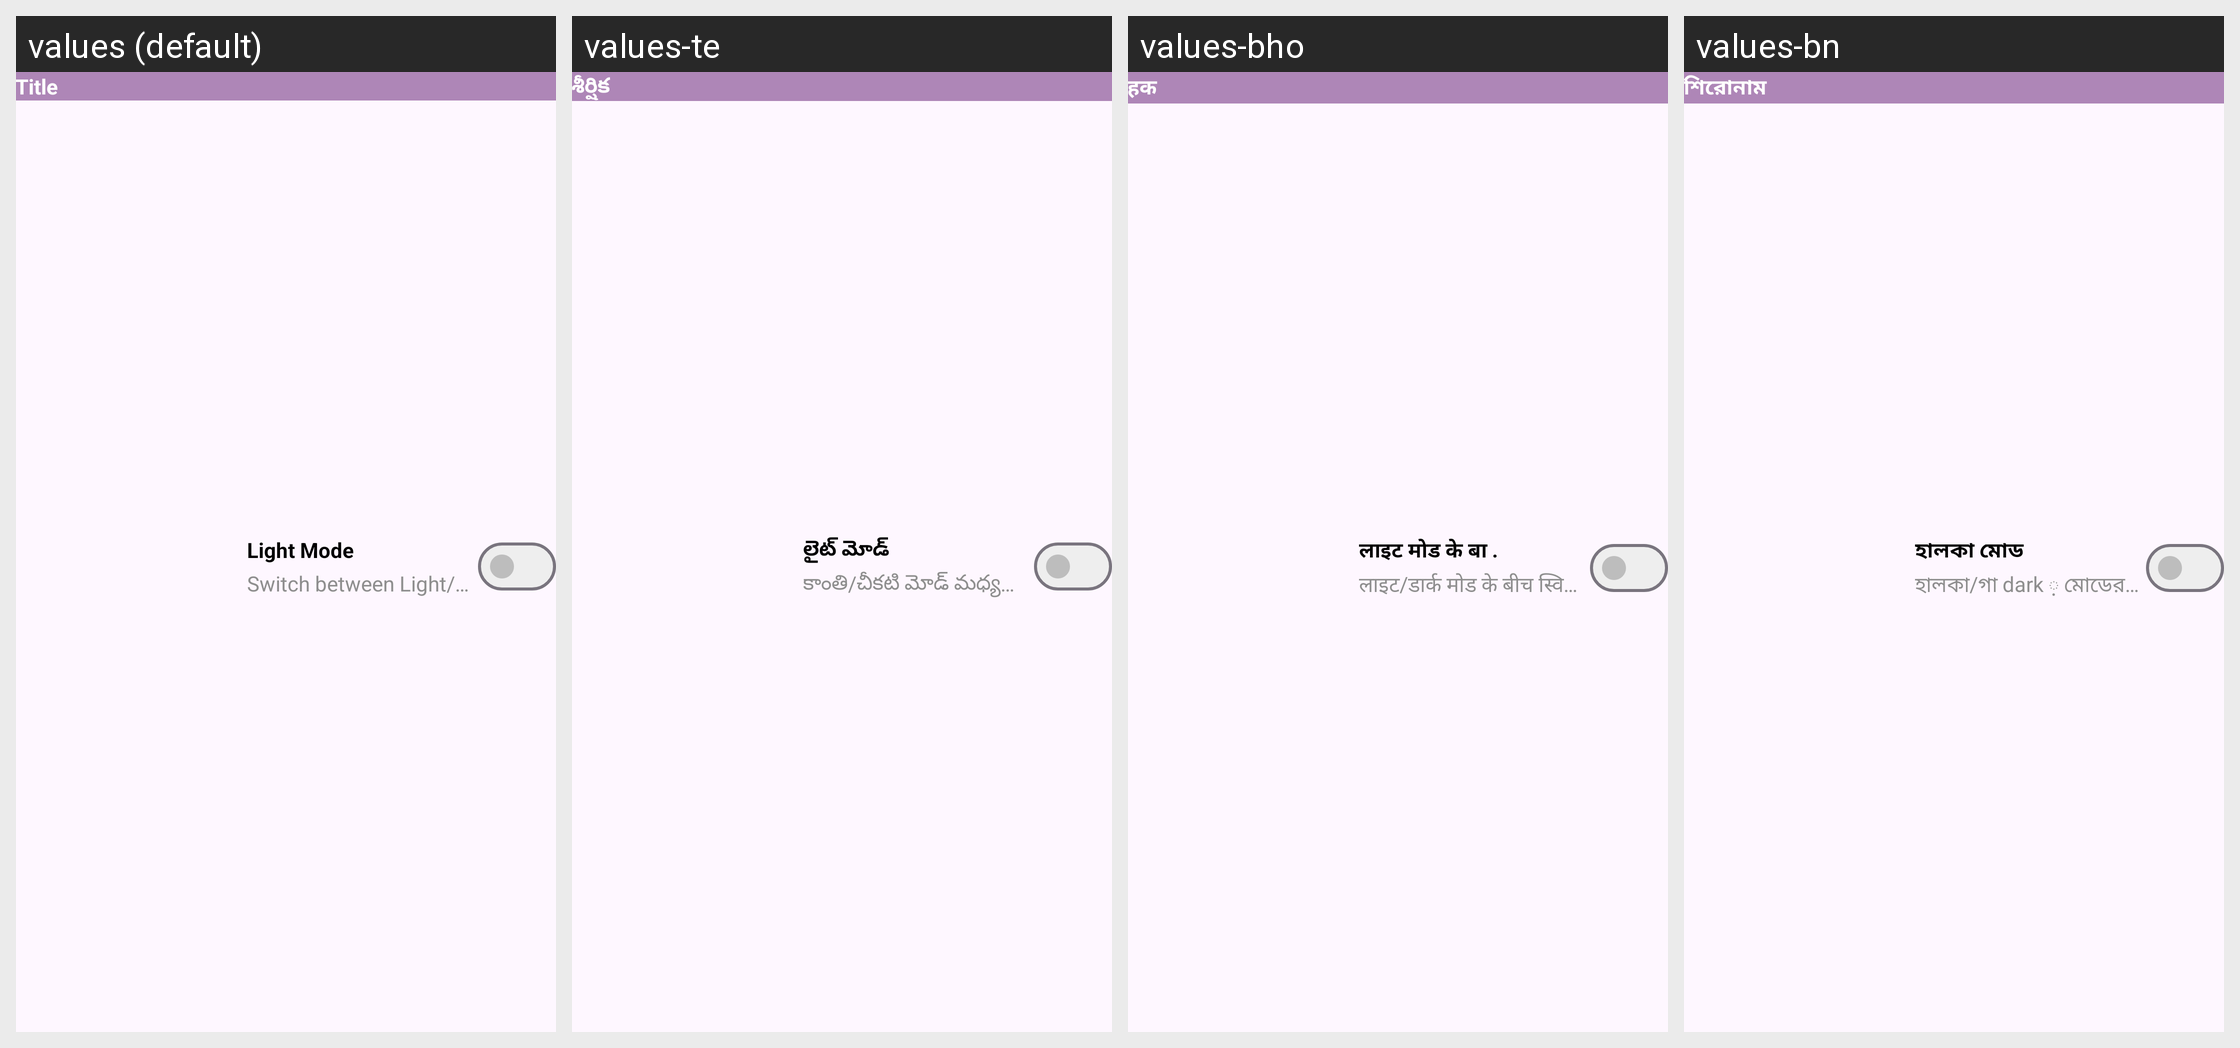

The Android screen above is rendered under several locales of the same app. Produce the string resources it draws, with the default and per-locale values.
Android screen res/layout/navigation_drawer_rv_single_item_layout.xml rendered under 4 locales, left to right: values (default), values-te, values-bho, values-bn. Device: Nexus 5 (rendered at 1080×1920; each locale shown at half size, 540×960, under a caption strip naming it); theme Theme.ToDoList.
Other locales in the repository, not shown: values-af, values-ar, values-bg, values-cs, values-da, values-de, values-el, values-es, values-fa, values-fi, values-fr, values-gn, values-ha, values-hi, values-hu, values-id, values-it, values-iw, values-ja, values-ko, values-mr, values-ms, values-my, values-nl, values-om, values-pl, values-pt, values-qu, values-ro, values-ru, values-sr, values-sv, values-sw, values-ta, values-th, values-tl, values-tr, values-uk, values-ur, values-vi, values-yo, values-zh-rCN, values-zh-rTW, values-zu.
Strings drawn on this screen, with the default value and each locale's value (text and hints the layout hard-codes, and strings that could not be matched under every locale, appear in the picture but are not listed):

title_text
  values: Title
  values-te: శీర్షిక
  values-bho: हक
  values-bn: শিরোনাম

light_mode_text
  values: Light Mode
  values-te: లైట్ మోడ్
  values-bho: लाइट मोड के बा .
  values-bn: হালকা মোড

switch_between_light_dark_mode_text
  values: Switch between Light/Dark mode
  values-te: కాంతి/చీకటి మోడ్ మధ్య మారండి
  values-bho: लाइट/डार्क मोड के बीच स्विच करीं
  values-bn: হালকা/গা dark ় মোডের মধ্যে স্যুইচ করুন
